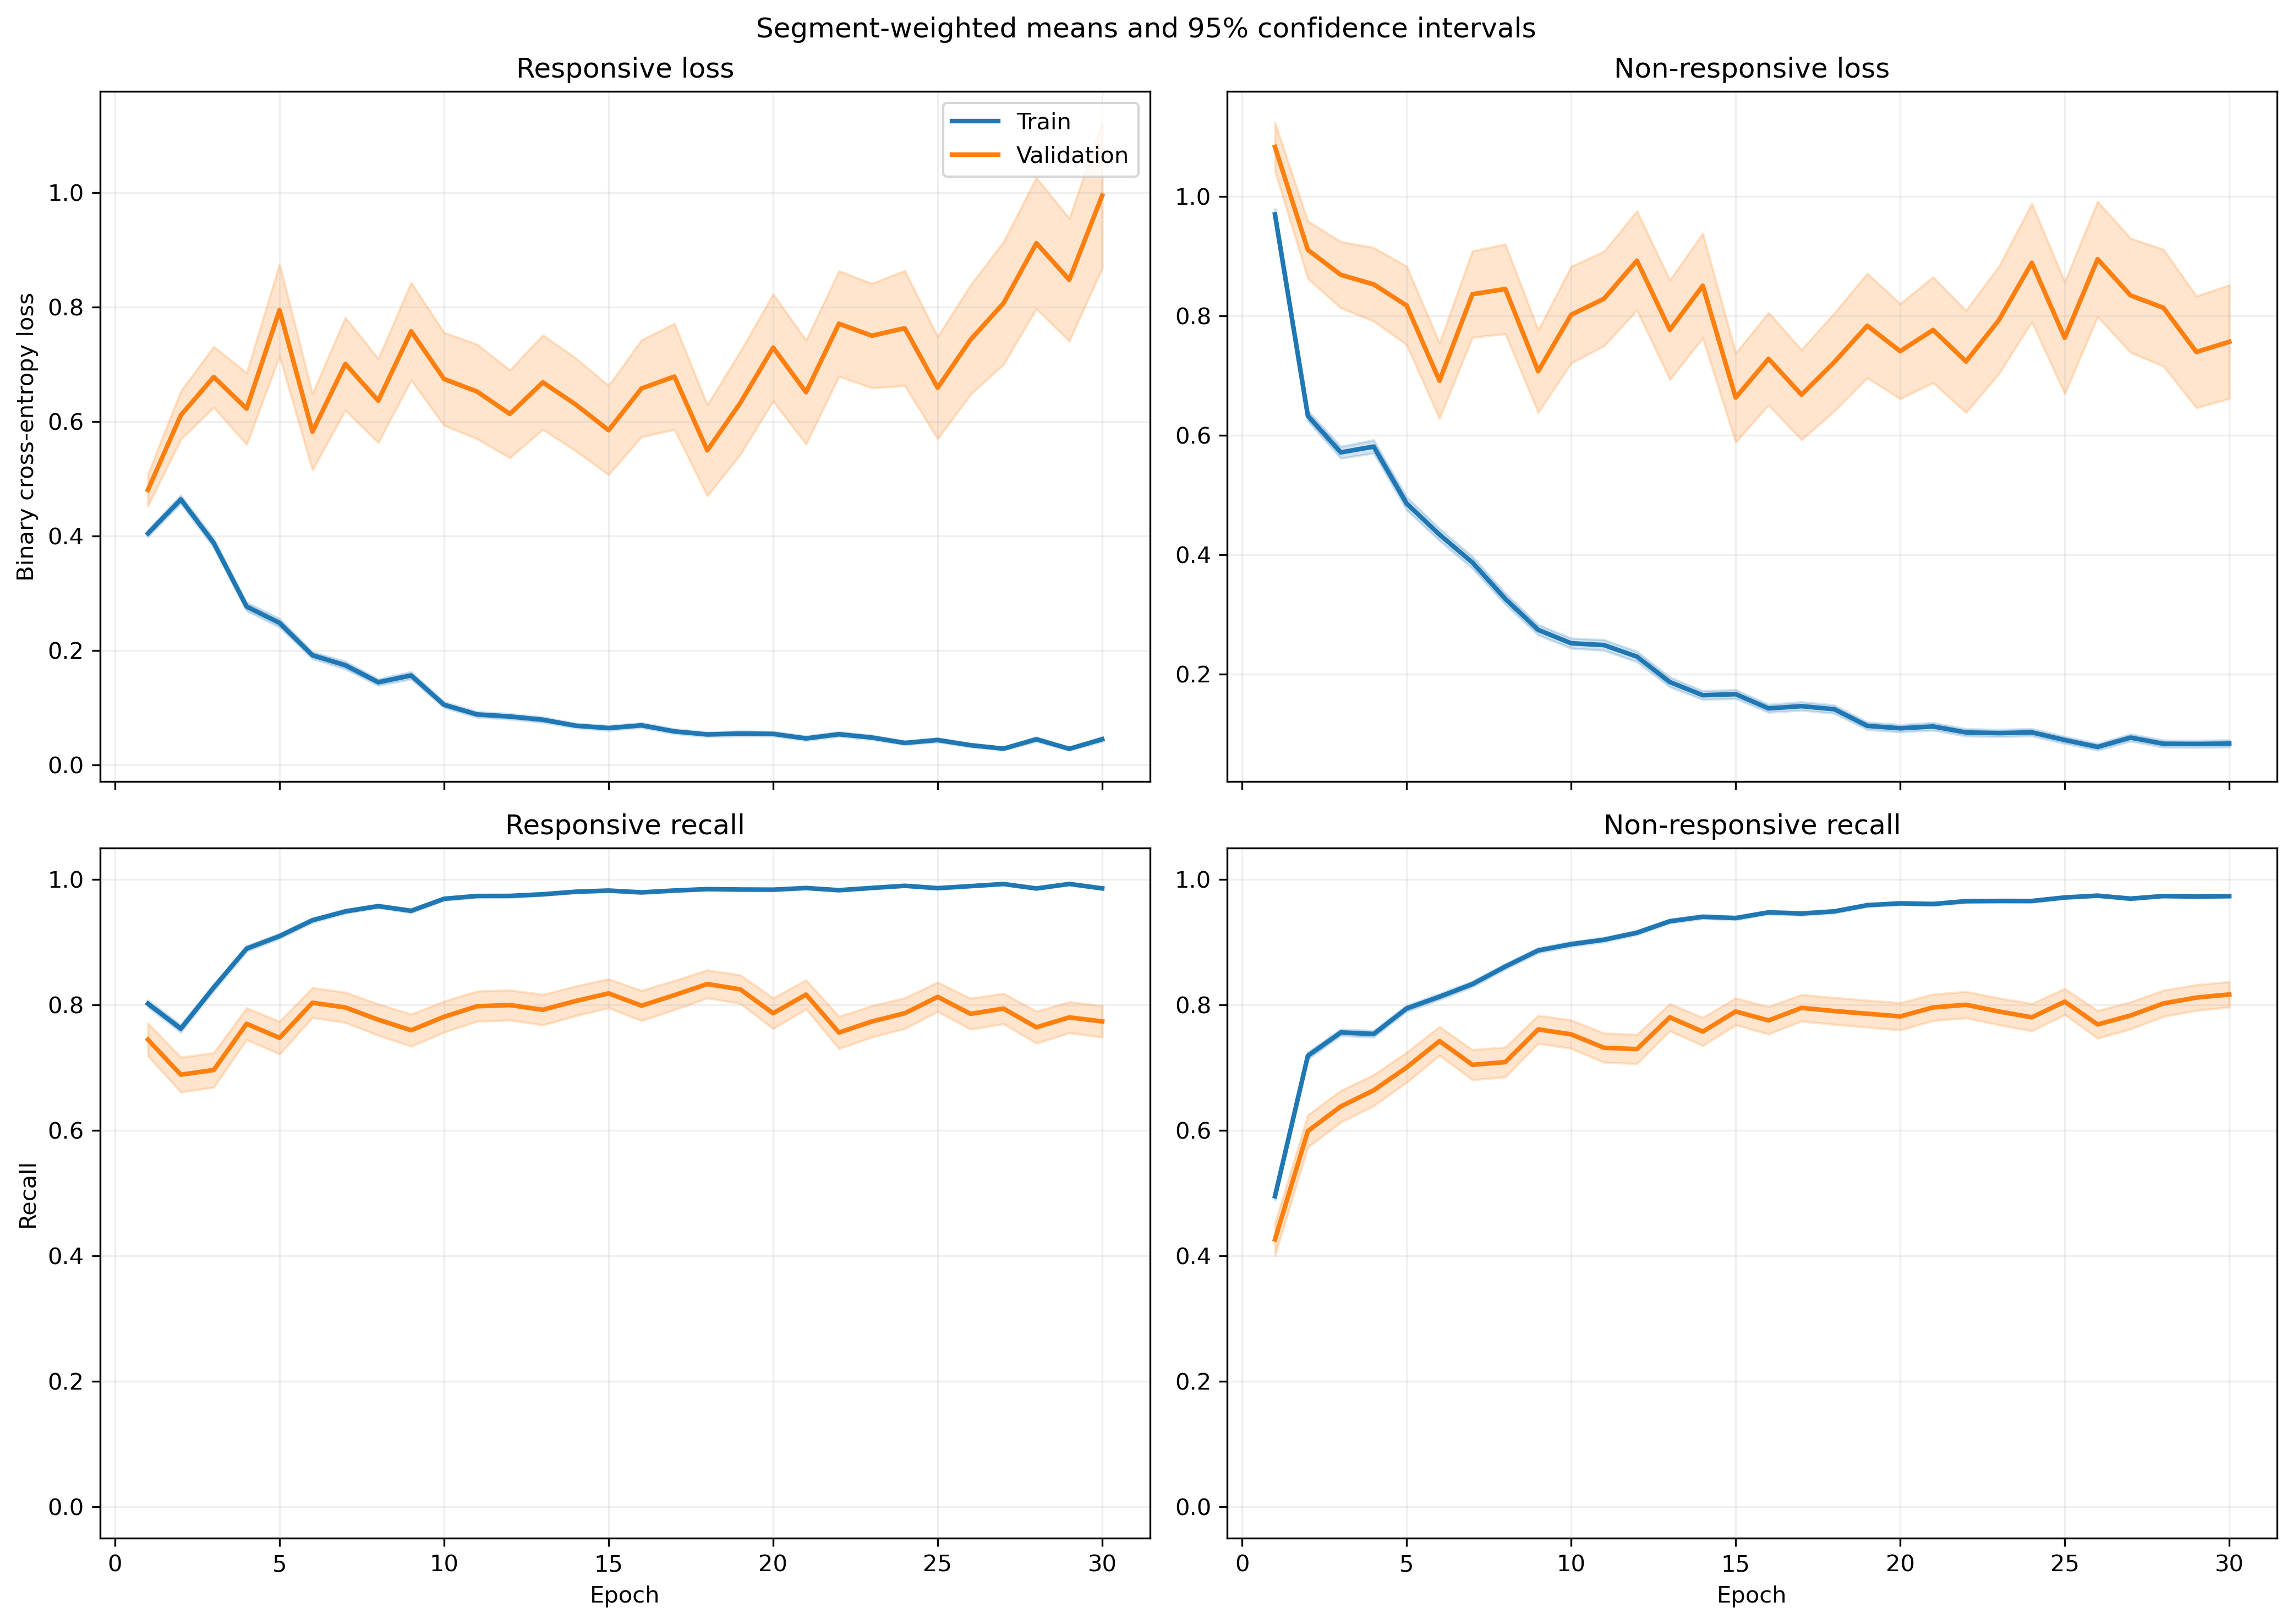

The table this chart was drawn from, first rows:
fold, epoch, split, r_loss, r_loss_count, r_loss_sum, r_loss_sum_sq, r_recall, r_recall_count, r_recall_sum, r_recall_sum_sq, nr_loss, nr_loss_count, nr_loss_sum, nr_loss_sum_sq, nr_recall, nr_recall_count, nr_recall_sum, nr_recall_sum_sq
1, 1, train, 0.4046, 1063, 430, 377.7, 0.8015, 1063, 852.0, 852.0, 0.937, 1401, 1313, 2094, 0.5232, 1401, 733.0, 733.0
1, 1, validation, 0.1078, 10, 1.078, 0.2134, 1.0, 10, 10.0, 10.0, , 0, 0.0, 0.0, , 0, 0.0, 0.0
1, 2, train, 0.4097, 1063, 435.5, 445.1, 0.8137, 1063, 865.0, 865.0, 0.5876, 1401, 823.2, 1139, 0.7323, 1401, 1026, 1026
1, 2, validation, 0.1102, 10, 1.102, 0.2073, 1.0, 10, 10.0, 10.0, , 0, 0.0, 0.0, , 0, 0.0, 0.0
1, 3, train, 0.3759, 1063, 399.6, 451.7, 0.842, 1063, 895.0, 895.0, 0.5, 1401, 700.6, 1111, 0.7852, 1401, 1100, 1100
1, 3, validation, 0.05868, 10, 0.5868, 0.06154, 1.0, 10, 10.0, 10.0, , 0, 0.0, 0.0, , 0, 0.0, 0.0
1, 4, train, 0.2873, 1063, 305.4, 384.5, 0.8843, 1063, 940.0, 940.0, 0.4685, 1401, 656.3, 1235, 0.8001, 1401, 1121, 1121
1, 4, validation, 0.04275, 10, 0.4275, 0.03208, 1.0, 10, 10.0, 10.0, , 0, 0.0, 0.0, , 0, 0.0, 0.0
1, 5, train, 0.1362, 1063, 144.8, 215.8, 0.9671, 1063, 1028, 1028, 0.6624, 1401, 928, 2200, 0.7074, 1401, 991.0, 991.0
1, 5, validation, 0.02038, 10, 0.2038, 0.007242, 1.0, 10, 10.0, 10.0, , 0, 0.0, 0.0, , 0, 0.0, 0.0
1, 6, train, 0.2139, 1063, 227.3, 215.4, 0.9379, 1063, 997.0, 997.0, 0.3957, 1401, 554.3, 898.8, 0.8094, 1401, 1134, 1134
1, 6, validation, 0.03688, 10, 0.3688, 0.02311, 1.0, 10, 10.0, 10.0, , 0, 0.0, 0.0, , 0, 0.0, 0.0
1, 7, train, 0.1426, 1063, 151.5, 222.4, 0.9643, 1063, 1025, 1025, 0.3203, 1401, 448.7, 939.1, 0.8558, 1401, 1199, 1199
1, 7, validation, 0.0183, 10, 0.183, 0.006629, 1.0, 10, 10.0, 10.0, , 0, 0.0, 0.0, , 0, 0.0, 0.0
1, 8, train, 0.1138, 1063, 120.9, 153.1, 0.9652, 1063, 1026, 1026, 0.2698, 1401, 378, 843.8, 0.8879, 1401, 1244, 1244
1, 8, validation, 0.01042, 10, 0.1042, 0.002099, 1.0, 10, 10.0, 10.0, , 0, 0.0, 0.0, , 0, 0.0, 0.0
1, 9, train, 0.08429, 1063, 89.6, 95.55, 0.9755, 1063, 1037, 1037, 0.2687, 1401, 376.4, 887.1, 0.9022, 1401, 1264, 1264
1, 9, validation, 0.008484, 10, 0.08484, 0.00153, 1.0, 10, 10.0, 10.0, , 0, 0.0, 0.0, , 0, 0.0, 0.0
1, 10, train, 0.1016, 1063, 108, 256.2, 0.9765, 1063, 1038, 1038, 0.176, 1401, 246.6, 552, 0.9222, 1401, 1292, 1292
1, 10, validation, 0.006088, 10, 0.06088, 0.0005818, 1.0, 10, 10.0, 10.0, , 0, 0.0, 0.0, , 0, 0.0, 0.0
1, 11, train, 0.06411, 1063, 68.15, 100.1, 0.9821, 1063, 1044, 1044, 0.1921, 1401, 269.2, 764.4, 0.935, 1401, 1310, 1310
1, 11, validation, 0.006228, 10, 0.06228, 0.0006949, 1.0, 10, 10.0, 10.0, , 0, 0.0, 0.0, , 0, 0.0, 0.0
1, 12, train, 0.08074, 1063, 85.83, 157.4, 0.9718, 1063, 1033, 1033, 0.1556, 1401, 218, 558.7, 0.9436, 1401, 1322, 1322
1, 12, validation, 0.006564, 10, 0.06564, 0.0006186, 1.0, 10, 10.0, 10.0, , 0, 0.0, 0.0, , 0, 0.0, 0.0
1, 13, train, 0.04726, 1063, 50.23, 85.74, 0.9878, 1063, 1050, 1050, 0.1723, 1401, 241.4, 678.7, 0.9415, 1401, 1319, 1319
1, 13, validation, 0.003622, 10, 0.03622, 0.0001747, 1.0, 10, 10.0, 10.0, , 0, 0.0, 0.0, , 0, 0.0, 0.0
1, 14, train, 0.04867, 1063, 51.74, 56.16, 0.9906, 1063, 1053, 1053, 0.2248, 1401, 314.9, 647.4, 0.9065, 1401, 1270, 1270
1, 14, validation, 0.005511, 10, 0.05511, 0.0004682, 1.0, 10, 10.0, 10.0, , 0, 0.0, 0.0, , 0, 0.0, 0.0
1, 15, train, 0.03986, 1063, 42.37, 80.71, 0.9878, 1063, 1050, 1050, 0.2061, 1401, 288.7, 924.8, 0.9329, 1401, 1307, 1307
1, 15, validation, 0.001026, 10, 0.01026, 1.3227514500613324e-05, 1.0, 10, 10.0, 10.0, , 0, 0.0, 0.0, , 0, 0.0, 0.0
1, 16, train, 0.072, 1063, 76.53, 111.5, 0.9793, 1063, 1041, 1041, 0.1041, 1401, 145.8, 322.1, 0.965, 1401, 1352, 1352
1, 16, validation, 0.002687, 10, 0.02687, 0.0001496, 1.0, 10, 10.0, 10.0, , 0, 0.0, 0.0, , 0, 0.0, 0.0
1, 17, train, 0.07519, 1063, 79.93, 98.4, 0.9774, 1063, 1039, 1039, 0.0909, 1401, 127.3, 275.4, 0.9714, 1401, 1361, 1361
1, 17, validation, 0.003999, 10, 0.03999, 0.0006865, 1.0, 10, 10.0, 10.0, , 0, 0.0, 0.0, , 0, 0.0, 0.0
1, 18, train, 0.04488, 1063, 47.71, 85.67, 0.9849, 1063, 1047, 1047, 0.1417, 1401, 198.5, 667.1, 0.9536, 1401, 1336, 1336
1, 18, validation, 0.0007769, 10, 0.007769, 9.452979156776564e-06, 1.0, 10, 10.0, 10.0, , 0, 0.0, 0.0, , 0, 0.0, 0.0
1, 19, train, 0.0805, 1063, 85.57, 143.4, 0.9765, 1063, 1038, 1038, 0.04906, 1401, 68.73, 143, 0.9836, 1401, 1378, 1378
1, 19, validation, 0.005172, 10, 0.05172, 0.0003668, 1.0, 10, 10.0, 10.0, , 0, 0.0, 0.0, , 0, 0.0, 0.0
1, 20, train, 0.05226, 1063, 55.55, 90.28, 0.9878, 1063, 1050, 1050, 0.06287, 1401, 88.09, 198.5, 0.9779, 1401, 1370, 1370
1, 20, validation, 0.002593, 10, 0.02593, 9.104506762014353e-05, 1.0, 10, 10.0, 10.0, , 0, 0.0, 0.0, , 0, 0.0, 0.0
1, 21, train, 0.0517, 1063, 54.95, 107.1, 0.984, 1063, 1046, 1046, 0.06574, 1401, 92.1, 278.5, 0.9793, 1401, 1372, 1372
1, 21, validation, 0.001438, 10, 0.01438, 7.06763328253146e-05, 1.0, 10, 10.0, 10.0, , 0, 0.0, 0.0, , 0, 0.0, 0.0
1, 22, train, 0.03036, 1063, 32.27, 14.96, 0.9925, 1063, 1055, 1055, 0.08351, 1401, 117, 282.6, 0.9714, 1401, 1361, 1361
1, 22, validation, 0.002991, 10, 0.02991, 0.0003008, 1.0, 10, 10.0, 10.0, , 0, 0.0, 0.0, , 0, 0.0, 0.0
1, 23, train, 0.03458, 1063, 36.76, 82.37, 0.9906, 1063, 1053, 1053, 0.09966, 1401, 139.6, 383.5, 0.9622, 1401, 1348, 1348
1, 23, validation, 0.0008652, 10, 0.008652, 1.0499134987185244e-05, 1.0, 10, 10.0, 10.0, , 0, 0.0, 0.0, , 0, 0.0, 0.0
1, 24, train, 0.05377, 1063, 57.16, 104.4, 0.9859, 1063, 1048, 1048, 0.07191, 1401, 100.8, 222.4, 0.9729, 1401, 1363, 1363
1, 24, validation, 0.003901, 10, 0.03901, 0.0002208, 1.0, 10, 10.0, 10.0, , 0, 0.0, 0.0, , 0, 0.0, 0.0
1, 25, train, 0.05315, 1063, 56.5, 43.4, 0.9812, 1063, 1043, 1043, 0.05004, 1401, 70.1, 154.1, 0.9857, 1401, 1381, 1381
1, 25, validation, 0.003806, 10, 0.03806, 0.0002988, 1.0, 10, 10.0, 10.0, , 0, 0.0, 0.0, , 0, 0.0, 0.0
1, 26, train, 0.02029, 1063, 21.57, 10.67, 0.9944, 1063, 1057, 1057, 0.06069, 1401, 85.03, 268.7, 0.9814, 1401, 1375, 1375
1, 26, validation, 0.001505, 10, 0.01505, 3.087937898271775e-05, 1.0, 10, 10.0, 10.0, , 0, 0.0, 0.0, , 0, 0.0, 0.0
1, 27, train, 0.04514, 1063, 47.99, 74.32, 0.9868, 1063, 1049, 1049, 0.07922, 1401, 111, 281.2, 0.9729, 1401, 1363, 1363
1, 27, validation, 0.001606, 10, 0.01606, 3.946997844650468e-05, 1.0, 10, 10.0, 10.0, , 0, 0.0, 0.0, , 0, 0.0, 0.0
1, 28, train, 0.0208, 1063, 22.11, 47.89, 0.9953, 1063, 1058, 1058, 0.08676, 1401, 121.5, 295.1, 0.9686, 1401, 1357, 1357
1, 28, validation, 0.001714, 10, 0.01714, 3.635466805462784e-05, 1.0, 10, 10.0, 10.0, , 0, 0.0, 0.0, , 0, 0.0, 0.0
1, 29, train, 0.02134, 1063, 22.69, 14.22, 0.9972, 1063, 1060, 1060, 0.09749, 1401, 136.6, 252.3, 0.9636, 1401, 1350, 1350
1, 29, validation, 0.001054, 10, 0.01054, 1.604248132025532e-05, 1.0, 10, 10.0, 10.0, , 0, 0.0, 0.0, , 0, 0.0, 0.0
1, 30, train, 0.01646, 1063, 17.5, 8.914, 0.9981, 1063, 1061, 1061, 0.09343, 1401, 130.9, 307.1, 0.9729, 1401, 1363, 1363
1, 30, validation, 0.0009405, 10, 0.009405, 1.237388937624928e-05, 1.0, 10, 10.0, 10.0, , 0, 0.0, 0.0, , 0, 0.0, 0.0
... 1,140 more rows
